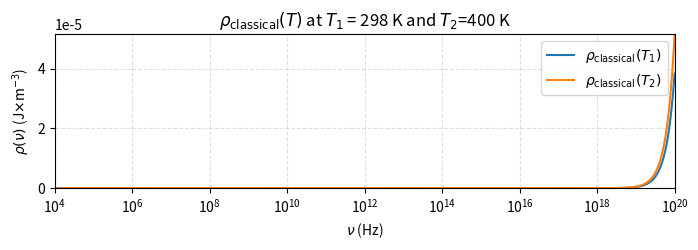
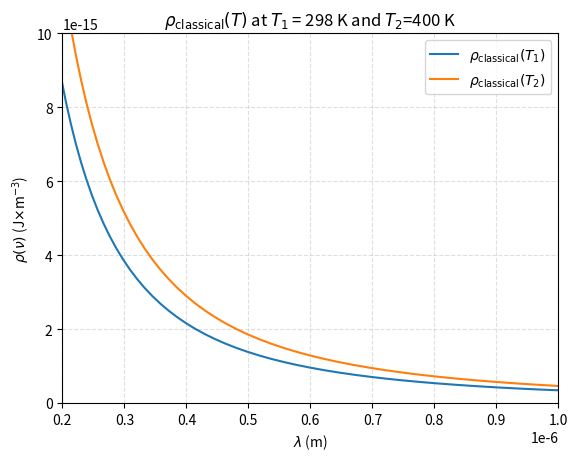
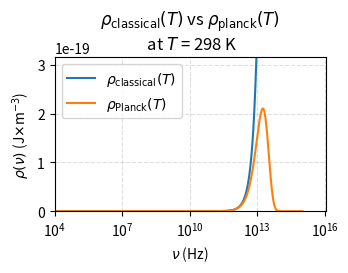
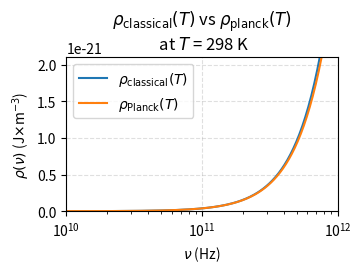

Generate these figures, in order, with matplotlib:
import numpy as np
import matplotlib.pyplot as plt
import scipy.constants as const

# pi: const.pi
const.pi

# Boltzman constant k_B:  const.k
const.k

# Speed of light in vacuum:  const.c
const.c

T1 = 298 # 25 degrees c
T2 = 400 # typical temperature of household oven
# A series of nu in the range from 1e4 Hz (Radio) to 1e20 Hz (Gamma Ray), evenly distributed in the log scale
nu = np.logspace(np.log10(1e4),np.log10(1e20), num=1000, endpoint=True)
rho_T1 = 8*const.pi*const.k*T1/(const.c**3)*(nu**2)
rho_T2 = 8*const.pi*const.k*T2/(const.c**3)*(nu**2)

# size of the figure in inches
plt.figure(figsize=(8,2))

# Plot the rho functions
plt.plot(nu,rho_T1,label=r'$\rho_\mathrm{classical}(T_1)$')
plt.plot(nu,rho_T2,label=r'$\rho_\mathrm{classical}(T_2)$')

# set plot limits
plt.ylim(min(min(rho_T1),min(rho_T2)), max(max(rho_T1),max(rho_T2)))
plt.xlim(1e4,1e20)
plt.xscale('log')

# Add a title
plt.title(r'$\rho_\mathrm{classical}(T)$ at $T_1$ = 298 K and $T_2$=400 K')

# Add X and y Label
plt.xlabel(r'$\nu$ (Hz)')
plt.ylabel(r'$\rho(\nu)$ (J$\times$m$^{-3}$)')

# Add a grid
plt.grid(alpha=.4,linestyle='--')

# Add a Legend
plt.legend()

# Show the plot
plt.show()

wavelength = const.c/nu

plt.figure(figsize=(6.4,4.8))

plt.plot(wavelength,rho_T1,label=r'$\rho_\mathrm{classical}(T_1)$')
plt.plot(wavelength,rho_T2,label=r'$\rho_\mathrm{classical}(T_2)$')

# set plot limits
plt.ylim(min(min(rho_T1),min(rho_T2)), 1e-14)
plt.xlim(2e-7,1e-6)

# Add a title
plt.title(r'$\rho_\mathrm{classical}(T)$ at $T_1$ = 298 K and $T_2$=400 K')

# Add X and y Label
plt.xlabel(r'$\lambda$ (m)')
plt.ylabel(r'$\rho(\nu)$ (J$\times$m$^{-3}$)')

# Add a grid
plt.grid(alpha=.4,linestyle='--')

# Add a Legend
plt.legend()

# Show the plot
plt.show()

# Planck constant
const.h

T = 298 # 25 degrees c

# A series of nu in the range from 1e4 Hz (Radio) to 1e15 Hz (violet light), evenly distributed in the log scale
nu = np.logspace(np.log10(1e4),np.log10(1e15), num=1000, endpoint=True)
rho_classical = 8*const.pi*const.k*T/(const.c**3)*(nu**2)
rho_planck = 8*const.pi*const.h*(nu/const.c)**3/(np.exp(const.h*nu/(const.k*T))-1)

# size of the figure
plt.figure(figsize=(3.5,2))

# plot the rho functions
plt.plot(nu,rho_classical,label=r'$\rho_\mathrm{classical}(T)$')
plt.plot(nu,rho_planck,label=r'$\rho_\mathrm{Planck}(T)$')

# set plot limits
plt.ylim(min(min(rho_classical),min(rho_planck)), max(rho_planck)*1.5)
plt.xlim(1e4,1.1e16)

# Add a title
plt.title(r'$\rho_\mathrm{classical}(T)$ vs $\rho_\mathrm{planck}(T)$' +'\n at $T$ = 298 K')
plt.xscale('log')

# Add X and y Label
plt.xlabel(r'$\nu$ (Hz)')
plt.ylabel(r'$\rho(\nu)$ (J$\times$m$^{-3}$)')

# Add a grid
plt.grid(alpha=.4,linestyle='--')

# Add a Legend
plt.legend()

# Show the plot
plt.show()

# Zoom in for the low frequency region

# size of the figure
plt.figure(figsize=(3.5,2))

# plot the rho functions
plt.plot(nu,rho_classical,label=r'$\rho_\mathrm{classical}(T)$')
plt.plot(nu,rho_planck,label=r'$\rho_\mathrm{Planck}(T)$')

# set plot limits
plt.ylim(min(min(rho_classical),min(rho_planck)), max(rho_planck)*0.01)
plt.xlim(1e10,1e12)

# Add a title
plt.title(r'$\rho_\mathrm{classical}(T)$ vs $\rho_\mathrm{planck}(T)$' +'\n at $T$ = 298 K')
plt.xscale('log')

# Add X and y Label
plt.xlabel(r'$\nu$ (Hz)')
plt.ylabel(r'$\rho(\nu)$ (J$\times$m$^{-3}$)')

# Add a grid
plt.grid(alpha=.4,linestyle='--')

# Add a Legend
plt.legend()

# Show the plot
plt.show()

